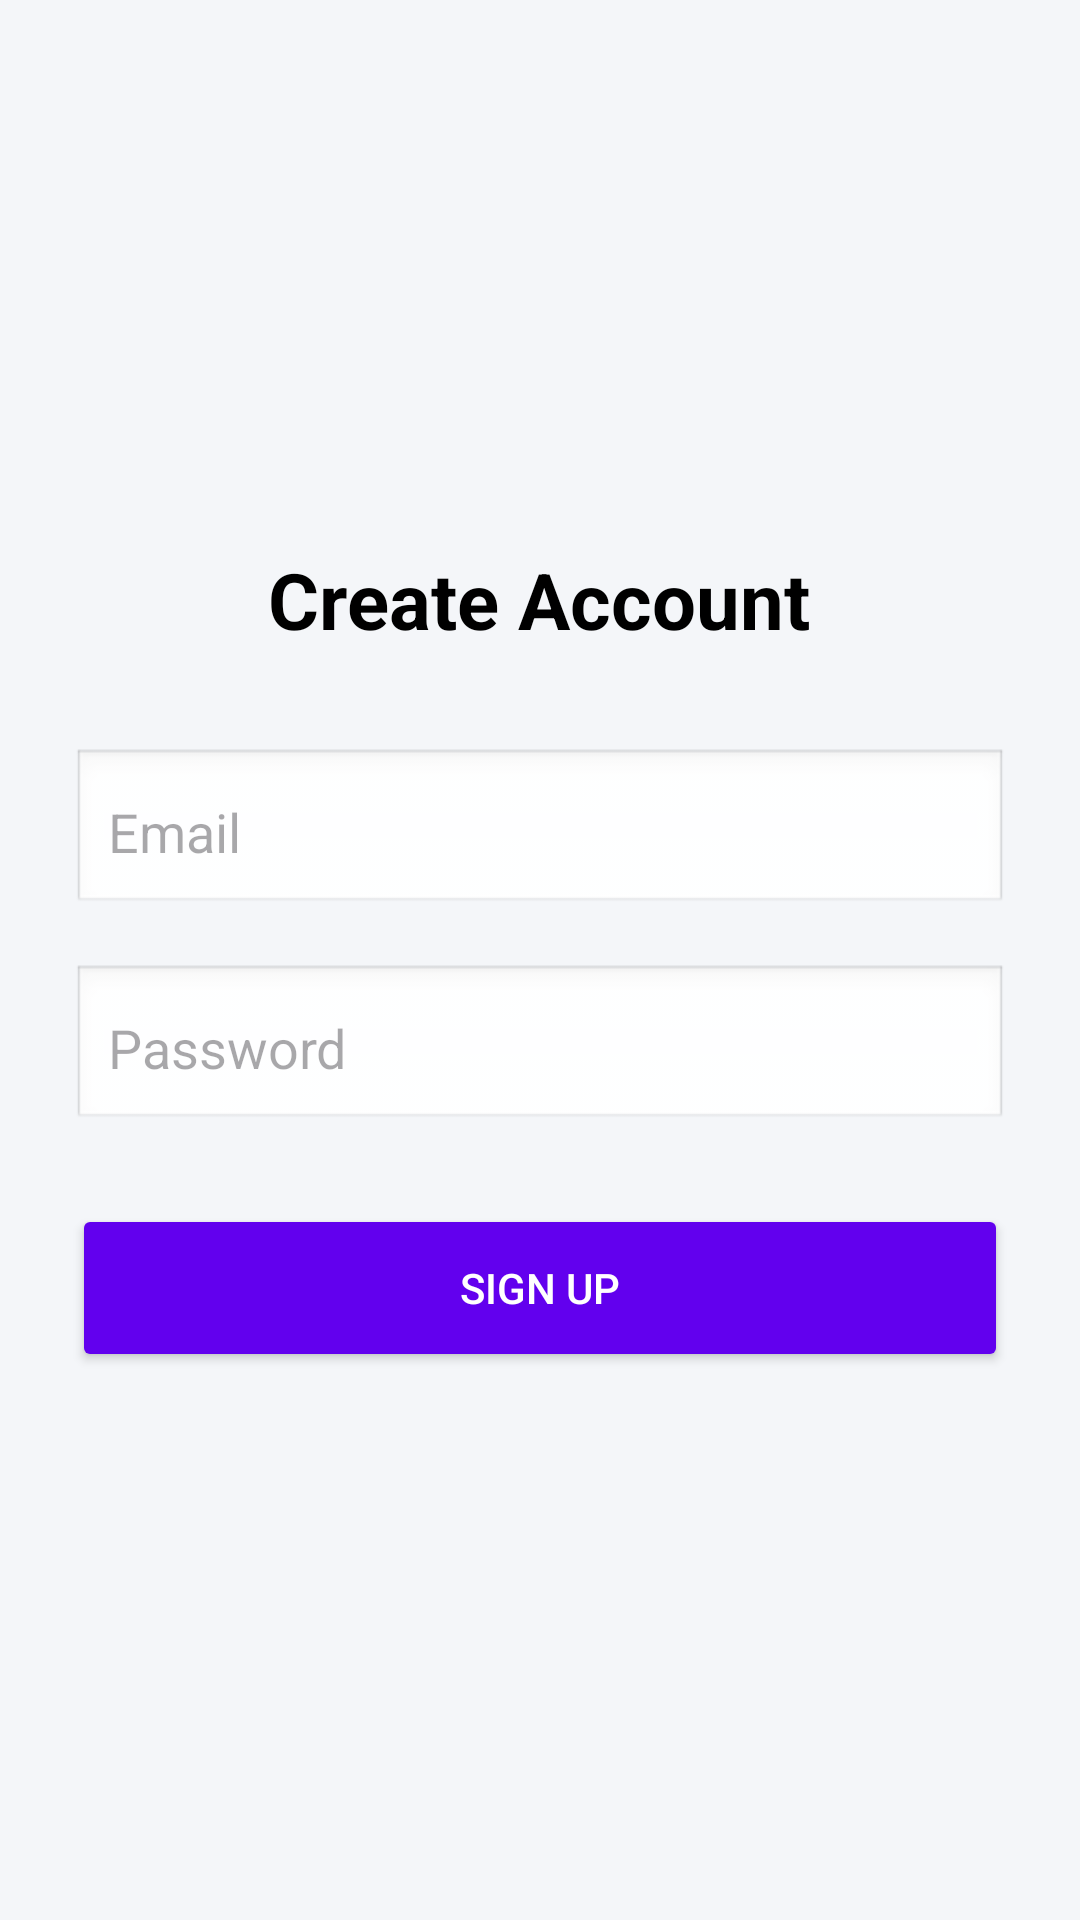

Layout XML and referenced resources for this Android screen:
<!-- AndroidManifest.xml: application theme Theme.SmartBlindStick -->
<!-- res/layout/activity_signup.xml -->
<?xml version="1.0" encoding="utf-8"?>
<LinearLayout
    xmlns:android="http://schemas.android.com/apk/res/android"
    android:layout_width="match_parent"
    android:layout_height="match_parent"
    android:orientation="vertical"
    android:padding="24dp"
    android:gravity="center"
    android:background="#F4F6F9">

    <TextView
        android:layout_width="wrap_content"
        android:layout_height="wrap_content"
        android:text="Create Account"
        android:textSize="26sp"
        android:textStyle="bold"
        android:textColor="#000000"
        android:layout_marginBottom="32dp"/>

    <EditText
        android:id="@+id/emailEditText"
        android:layout_width="match_parent"
        android:layout_height="56dp"
        android:hint="Email"
        android:inputType="textEmailAddress"
        android:padding="12dp"
        android:background="@android:drawable/edit_text"
        android:layout_marginBottom="16dp"/>

    <EditText
        android:id="@+id/passwordEditText"
        android:layout_width="match_parent"
        android:layout_height="56dp"
        android:hint="Password"
        android:inputType="textPassword"
        android:padding="12dp"
        android:background="@android:drawable/edit_text"
        android:layout_marginBottom="24dp"/>

    <Button
        android:id="@+id/signupButton"
        android:layout_width="match_parent"
        android:layout_height="56dp"
        android:text="Sign Up"
        android:textColor="#FFFFFF"
        android:backgroundTint="#6200EE"/>

</LinearLayout>
<!-- resources referenced by this layout -->
<resources>
  <style name="Theme.SmartBlindStick" parent="Theme.Material3.DayNight.NoActionBar">
  
          <item name="colorPrimary">@color/primary</item>
          <item name="colorPrimaryVariant">@color/primaryDark</item>
          <item name="colorOnPrimary">@color/white</item>
  
          <item name="colorSecondary">@color/accent</item>
          <item name="colorOnSecondary">@color/white</item>
  
          <item name="android:statusBarColor">@color/primaryDark</item>
  
      </style>
  <color name="primary">#4A6FFF</color>
  <color name="primaryDark">#304FFE</color>
  <color name="white">#FFFFFF</color>
  <color name="accent">#00C9A7</color>
</resources>
